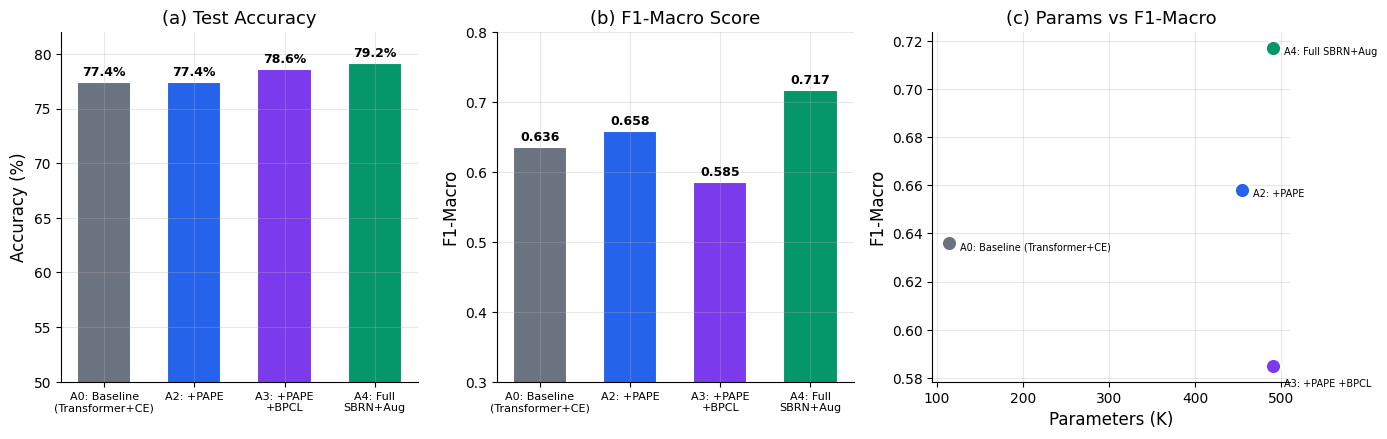

Generate this figure with matplotlib: (Note: this script raises an exception after producing the figure.)
#!/usr/bin/env python3
"""
生成论文终稿图表：SBRN消融、二分类对比、参数敏感性曲线
"""
import json
import numpy as np
import matplotlib
matplotlib.use('Agg')
import matplotlib.pyplot as plt
import matplotlib.ticker as ticker
from pathlib import Path

# 全局样式
plt.rcParams.update({
    'font.family': 'DejaVu Sans',
    'font.size': 11,
    'axes.titlesize': 13,
    'axes.labelsize': 12,
    'xtick.labelsize': 10,
    'ytick.labelsize': 10,
    'legend.fontsize': 9,
    'figure.dpi': 300,
    'savefig.dpi': 300,
    'savefig.bbox': 'tight',
    'axes.grid': True,
    'grid.alpha': 0.3,
    'axes.spines.top': False,
    'axes.spines.right': False,
})

COLORS = {
    'blue': '#2563EB',
    'red': '#DC2626',
    'green': '#059669',
    'purple': '#7C3AED',
    'orange': '#EA580C',
    'gray': '#6B7280',
    'teal': '#0D9488',
    'pink': '#DB2777',
}

output_dir = Path('/root/autodl-tmp/behaviour/thesis_figures')


# ==================== 图1: SBRN 6分类消融实验对比 ====================
def fig_sbrn_ablation():
    data = {
        'A0: Baseline\n(Transformer+CE)': {'acc': 77.4, 'f1m': 0.636, 'f1w': 0.776, 'params': 114},
        'A2: +PAPE': {'acc': 77.4, 'f1m': 0.658, 'f1w': 0.774, 'params': 455},
        'A3: +PAPE\n+BPCL': {'acc': 78.6, 'f1m': 0.585, 'f1w': 0.785, 'params': 491},
        'A4: Full\nSBRN+Aug': {'acc': 79.2, 'f1m': 0.717, 'f1w': 0.792, 'params': 491},
    }

    fig, axes = plt.subplots(1, 3, figsize=(14, 4.5))
    names = list(data.keys())
    colors = [COLORS['gray'], COLORS['blue'], COLORS['purple'], COLORS['green']]

    # (a) Accuracy
    ax = axes[0]
    accs = [d['acc'] for d in data.values()]
    bars = ax.bar(range(len(names)), accs, color=colors, width=0.6, edgecolor='white', linewidth=1.5)
    ax.set_xticks(range(len(names)))
    ax.set_xticklabels(names, fontsize=8)
    ax.set_ylabel('Accuracy (%)')
    ax.set_title('(a) Test Accuracy')
    ax.set_ylim(50, 82)
    for bar, v in zip(bars, accs):
        ax.text(bar.get_x() + bar.get_width()/2, bar.get_height() + 0.3,
                f'{v:.1f}%', ha='center', va='bottom', fontsize=9, fontweight='bold')

    # (b) F1-Macro
    ax = axes[1]
    f1s = [d['f1m'] for d in data.values()]
    bars = ax.bar(range(len(names)), f1s, color=colors, width=0.6, edgecolor='white', linewidth=1.5)
    ax.set_xticks(range(len(names)))
    ax.set_xticklabels(names, fontsize=8)
    ax.set_ylabel('F1-Macro')
    ax.set_title('(b) F1-Macro Score')
    ax.set_ylim(0.3, 0.80)
    for bar, v in zip(bars, f1s):
        ax.text(bar.get_x() + bar.get_width()/2, bar.get_height() + 0.005,
                f'{v:.3f}', ha='center', va='bottom', fontsize=9, fontweight='bold')

    # (c) 参数量 vs F1
    ax = axes[2]
    params = [d['params'] for d in data.values()]
    f1s_c = [d['f1m'] for d in data.values()]
    for i, (p, f, n) in enumerate(zip(params, f1s_c, names)):
        ax.scatter(p, f, c=colors[i], s=120, zorder=5, edgecolors='white', linewidth=1.5)
        ax.annotate(n.replace('\n', ' '), (p, f), textcoords="offset points",
                   xytext=(8, -5 if i != 2 else -15), fontsize=7)
    ax.set_xlabel('Parameters (K)')
    ax.set_ylabel('F1-Macro')
    ax.set_title('(c) Params vs F1-Macro')

    plt.tight_layout()
    for ext in ['png', 'pdf']:
        fig.savefig(output_dir / f'sbrn_fig1_ablation.{ext}')
    plt.close()
    print('  [OK] sbrn_fig1_ablation')


# ==================== 图2: Per-class F1 热力图 ====================
def fig_perclass_heatmap():
    class_names = ['Normal', 'Glancing', 'QuickTurn', 'Prolonged', 'LookDown', 'LookUp']
    configs = ['A0: Baseline', 'A2: +PAPE', 'A3: +PAPE+BPCL', 'A4: Full SBRN']

    f1_matrix = np.array([
        [0.703, 0.822, 0.200, 0.000, 0.817, 0.636],  # A0
        [0.688, 0.823, 0.519, 0.000, 0.814, 0.444],  # A2
        [0.717, 0.840, 0.375, 0.000, 0.809, 0.182],  # A3
        [0.706, 0.840, 0.480, 0.000, 0.822, 0.737],  # A4
    ])

    fig, ax = plt.subplots(figsize=(9, 4))
    im = ax.imshow(f1_matrix, cmap='RdYlGn', aspect='auto', vmin=0, vmax=1)

    ax.set_xticks(range(len(class_names)))
    ax.set_xticklabels(class_names, fontsize=10)
    ax.set_yticks(range(len(configs)))
    ax.set_yticklabels(configs, fontsize=10)

    for i in range(len(configs)):
        for j in range(len(class_names)):
            val = f1_matrix[i, j]
            color = 'white' if val < 0.4 else 'black'
            ax.text(j, i, f'{val:.3f}', ha='center', va='center',
                   fontsize=10, fontweight='bold', color=color)

    cbar = plt.colorbar(im, ax=ax, shrink=0.8)
    cbar.set_label('F1 Score', fontsize=11)
    ax.set_title('Per-Class F1 Score Across Ablation Configurations', fontsize=13, pad=10)

    plt.tight_layout()
    for ext in ['png', 'pdf']:
        fig.savefig(output_dir / f'sbrn_fig2_perclass_f1.{ext}')
    plt.close()
    print('  [OK] sbrn_fig2_perclass_f1')


# ==================== 图3: 二分类模型对比 ====================
def fig_binary_comparison():
    models = ['Rule\nBaseline', 'LSTM', 'Transformer', 'Transformer\n+UW (Ours)']
    precision = [1.000, 0.971, 0.680, 0.862]
    recall =    [0.595, 0.790, 0.969, 0.903]
    f1 =        [0.746, 0.871, 0.799, 0.882]

    fig, axes = plt.subplots(1, 2, figsize=(12, 4.5))

    # (a) Grouped bar chart
    ax = axes[0]
    x = np.arange(len(models))
    w = 0.22
    bars1 = ax.bar(x - w, precision, w, label='Precision', color=COLORS['blue'], edgecolor='white')
    bars2 = ax.bar(x, recall, w, label='Recall', color=COLORS['orange'], edgecolor='white')
    bars3 = ax.bar(x + w, f1, w, label='F1 Score', color=COLORS['green'], edgecolor='white')

    ax.set_xticks(x)
    ax.set_xticklabels(models, fontsize=9)
    ax.set_ylabel('Score')
    ax.set_ylim(0.5, 1.05)
    ax.legend(loc='lower right')
    ax.set_title('(a) Binary Classification: Model Comparison')

    for bars in [bars3]:
        for bar in bars:
            ax.text(bar.get_x() + bar.get_width()/2, bar.get_height() + 0.008,
                    f'{bar.get_height():.3f}', ha='center', va='bottom', fontsize=8, fontweight='bold')

    # (b) Precision-Recall trade-off scatter
    ax = axes[1]
    colors_list = [COLORS['gray'], COLORS['blue'], COLORS['orange'], COLORS['green']]
    markers = ['s', '^', 'D', '*']
    for i, (p, r, m, c, mk) in enumerate(zip(precision, recall, models, colors_list, markers)):
        ax.scatter(r, p, c=c, s=150 if i < 3 else 250, marker=mk, zorder=5,
                  edgecolors='black', linewidth=0.5)
        label = m.replace('\n', ' ')
        offset = (10, -5) if i != 2 else (10, 8)
        ax.annotate(f'{label}\nF1={f1[i]:.3f}', (r, p),
                   textcoords="offset points", xytext=offset, fontsize=8,
                   arrowprops=dict(arrowstyle='->', color='gray', lw=0.8))

    ax.set_xlabel('Recall')
    ax.set_ylabel('Precision')
    ax.set_title('(b) Precision-Recall Trade-off')
    ax.set_xlim(0.5, 1.05)
    ax.set_ylim(0.6, 1.05)

    # F1 iso-curves
    for f1_val in [0.7, 0.8, 0.9]:
        r_range = np.linspace(0.5, 1.0, 100)
        p_range = f1_val * r_range / (2 * r_range - f1_val)
        mask = (p_range > 0.5) & (p_range < 1.1)
        ax.plot(r_range[mask], p_range[mask], '--', color='lightgray', linewidth=0.8, alpha=0.7)
        idx = np.argmin(np.abs(p_range - 0.95))
        if mask[idx]:
            ax.text(r_range[idx], p_range[idx], f'F1={f1_val}', fontsize=7, color='gray')

    plt.tight_layout()
    for ext in ['png', 'pdf']:
        fig.savefig(output_dir / f'sbrn_fig3_binary_comparison.{ext}')
    plt.close()
    print('  [OK] sbrn_fig3_binary_comparison')


# ==================== 图4: 参数敏感性分析三合一 ====================
def fig_sensitivity():
    with open('/root/autodl-tmp/behaviour/data/ablation_output/sensitivity_results.json') as f:
        data = json.load(f)

    fig, axes = plt.subplots(1, 3, figsize=(15, 4.5))

    # (a) Smooth window
    ax = axes[0]
    sw_data = data['results']['smooth_window_sweep']
    ws = [d['smooth_window'] for d in sw_data]
    agree = [d['agreement'] * 100 for d in sw_data]
    susp = [d['suspicious_rate'] * 100 for d in sw_data]

    ax.plot(ws, agree, 'o-', color=COLORS['blue'], linewidth=2, markersize=6, label='Agreement')
    ax.plot(ws, susp, 's--', color=COLORS['orange'], linewidth=2, markersize=5, label='Suspicious Rate')
    ax.axvline(x=8, color=COLORS['red'], linestyle=':', alpha=0.6, label='Default (w=8)')
    ax.set_xlabel('Smooth Window Size')
    ax.set_ylabel('Rate (%)')
    ax.set_title('(a) Smooth Window Sensitivity')
    ax.legend(fontsize=8)
    ax.set_ylim(48, 58)

    # (b) Yaw threshold
    ax = axes[1]
    yt_data = data['results']['yaw_threshold_sweep']
    yts = [d['yaw_threshold'] for d in yt_data]
    agree = [d['agreement'] * 100 for d in yt_data]
    susp = [d['suspicious_rate'] * 100 for d in yt_data]

    ax.plot(yts, agree, 'o-', color=COLORS['blue'], linewidth=2, markersize=6, label='Agreement')
    ax.plot(yts, susp, 's--', color=COLORS['orange'], linewidth=2, markersize=5, label='Suspicious Rate')
    ax.axvline(x=40, color=COLORS['red'], linestyle=':', alpha=0.6, label='Default (40°)')
    ax.set_xlabel('Yaw Threshold (°)')
    ax.set_ylabel('Rate (%)')
    ax.set_title('(b) Yaw Threshold Sensitivity')
    ax.legend(fontsize=8)
    ax.set_ylim(46, 58)

    # (c) Vote threshold
    ax = axes[2]
    vt_data = data['results']['vote_threshold_sweep']
    vts = [d['vote_threshold'] for d in vt_data]
    agree = [d['agreement'] * 100 for d in vt_data]
    susp = [d['suspicious_rate'] * 100 for d in vt_data]

    ax.plot(vts, agree, 'o-', color=COLORS['blue'], linewidth=2, markersize=6, label='Agreement')
    ax.plot(vts, susp, 's--', color=COLORS['orange'], linewidth=2, markersize=5, label='Suspicious Rate')
    ax.axvline(x=0.15, color=COLORS['red'], linestyle=':', alpha=0.6, label='Default (0.15)')
    ax.set_xlabel('Vote Threshold')
    ax.set_ylabel('Rate (%)')
    ax.set_title('(c) Vote Threshold Sensitivity')
    ax.legend(fontsize=8)
    ax.set_ylim(48, 58)

    plt.tight_layout()
    for ext in ['png', 'pdf']:
        fig.savefig(output_dir / f'sensitivity_fig1_sweep.{ext}')
    plt.close()
    print('  [OK] sensitivity_fig1_sweep')


# ==================== 图5: 消融实验模块贡献度 ====================
def fig_ablation_contribution():
    fig, axes = plt.subplots(1, 2, figsize=(12, 4.5))

    # (a) 各模块去除后一致率下降
    ax = axes[0]
    modules = ['Pose Gate', 'Rules', 'Transformer', 'Smoothing']
    deltas = [31.0, 2.4, 0.5, -0.2]
    colors_bar = [COLORS['red'], COLORS['orange'], COLORS['blue'], COLORS['gray']]

    bars = ax.barh(range(len(modules)), deltas, color=colors_bar, height=0.5,
                   edgecolor='white', linewidth=1.5)
    ax.set_yticks(range(len(modules)))
    ax.set_yticklabels(modules, fontsize=11)
    ax.set_xlabel('Agreement Drop (pp)')
    ax.set_title('(a) Module Contribution (Agreement Drop When Removed)')
    ax.axvline(x=0, color='black', linewidth=0.8)

    for bar, v in zip(bars, deltas):
        x_pos = bar.get_width() + 0.5 if v > 0 else bar.get_width() - 2.5
        ax.text(x_pos, bar.get_y() + bar.get_height()/2,
                f'{v:+.1f}pp', va='center', fontsize=10, fontweight='bold')

    # (b) 基线 Shannon 熵对比
    ax = axes[1]
    methods = ['Threshold\nOnly', 'Rule\nOnly', 'Full\nSystem']
    entropies = [0.855, 0.857, 1.545]
    colors_e = [COLORS['gray'], COLORS['orange'], COLORS['green']]

    bars = ax.bar(range(len(methods)), entropies, color=colors_e, width=0.5,
                  edgecolor='white', linewidth=1.5)
    ax.set_xticks(range(len(methods)))
    ax.set_xticklabels(methods, fontsize=10)
    ax.set_ylabel('Shannon Entropy')
    ax.set_title('(b) Behavior Diversity (Shannon Entropy)')
    ax.set_ylim(0, 2.0)

    for bar, v in zip(bars, entropies):
        ax.text(bar.get_x() + bar.get_width()/2, bar.get_height() + 0.03,
                f'{v:.3f}', ha='center', va='bottom', fontsize=11, fontweight='bold')

    plt.tight_layout()
    for ext in ['png', 'pdf']:
        fig.savefig(output_dir / f'ablation_fig5_contribution.{ext}')
    plt.close()
    print('  [OK] ablation_fig5_contribution')


# ==================== 图6: PAPE 对 QuickTurn 的提升效果 ====================
def fig_pape_quickturn():
    fig, axes = plt.subplots(1, 2, figsize=(11, 4.5))

    # (a) QuickTurn F1 across configs
    ax = axes[0]
    configs = ['A0\nBaseline', 'A2\n+PAPE', 'A3\n+PAPE+BPCL', 'A4\nFull SBRN']
    qt_f1 = [0.200, 0.519, 0.375, 0.480]
    colors_qt = [COLORS['gray'], COLORS['blue'], COLORS['purple'], COLORS['green']]

    bars = ax.bar(range(len(configs)), qt_f1, color=colors_qt, width=0.55,
                  edgecolor='white', linewidth=1.5)
    ax.set_xticks(range(len(configs)))
    ax.set_xticklabels(configs, fontsize=9)
    ax.set_ylabel('F1 Score')
    ax.set_title('(a) QuickTurn F1 Score')
    ax.set_ylim(0, 0.65)

    for bar, v in zip(bars, qt_f1):
        ax.text(bar.get_x() + bar.get_width()/2, bar.get_height() + 0.01,
                f'{v:.3f}', ha='center', va='bottom', fontsize=10, fontweight='bold')

    # 标注提升
    ax.annotate('+160%', xy=(1, 0.519), xytext=(1.5, 0.58),
               fontsize=11, fontweight='bold', color=COLORS['red'],
               arrowprops=dict(arrowstyle='->', color=COLORS['red'], lw=1.5))

    # (b) F1-Macro improvement breakdown
    ax = axes[1]
    stages = ['Baseline\n(CE)', '+PAPE', '+PAPE\n+BPCL', '+Aug\n(Full)']
    f1m = [0.636, 0.658, 0.585, 0.717]
    colors_f = [COLORS['gray'], COLORS['blue'], COLORS['purple'], COLORS['green']]

    ax.plot(range(len(stages)), f1m, 'o-', color=COLORS['blue'], linewidth=2, markersize=8, zorder=5)
    for i, (s, v) in enumerate(zip(stages, f1m)):
        ax.scatter(i, v, c=colors_f[i], s=100, zorder=6, edgecolors='black', linewidth=0.5)
        offset_y = 0.015 if i != 2 else -0.025
        ax.text(i, v + offset_y, f'{v:.3f}', ha='center', fontsize=10, fontweight='bold')

    ax.set_xticks(range(len(stages)))
    ax.set_xticklabels(stages, fontsize=9)
    ax.set_ylabel('F1-Macro')
    ax.set_title('(b) F1-Macro Across Training Stages')
    ax.set_ylim(0.5, 0.78)

    # 标注BPCL下降
    ax.annotate('BPCL alone\nhurts F1', xy=(2, 0.585), xytext=(2.5, 0.54),
               fontsize=8, color=COLORS['red'], fontstyle='italic',
               arrowprops=dict(arrowstyle='->', color=COLORS['red'], lw=1))

    plt.tight_layout()
    for ext in ['png', 'pdf']:
        fig.savefig(output_dir / f'sbrn_fig4_pape_effect.{ext}')
    plt.close()
    print('  [OK] sbrn_fig4_pape_effect')


# ==================== 图7: 三级决策框架消融对比 ====================
def fig_cascade_ablation():
    fig, ax = plt.subplots(figsize=(8, 5))

    configs = ['Full System', 'w/o Pose Gate', 'w/o Rules', 'w/o Transformer', 'w/o Smoothing']
    agreement = [50.3, 19.3, 47.9, 49.8, 50.5]
    entropy = [1.545, 1.068, 1.418, 1.466, 1.500]
    colors_c = [COLORS['green'], COLORS['red'], COLORS['orange'], COLORS['blue'], COLORS['gray']]

    scatter = ax.scatter(agreement, entropy, c=colors_c, s=200, zorder=5,
                        edgecolors='black', linewidth=0.8)

    for i, (a, e, n) in enumerate(zip(agreement, entropy, configs)):
        offset = (10, 5) if i != 1 else (10, -12)
        ax.annotate(n, (a, e), textcoords="offset points", xytext=offset,
                   fontsize=9, fontweight='bold',
                   arrowprops=dict(arrowstyle='->', color='gray', lw=0.8))

    ax.set_xlabel('Agreement (%)', fontsize=12)
    ax.set_ylabel('Shannon Entropy', fontsize=12)
    ax.set_title('Ablation: Agreement vs Behavior Diversity', fontsize=13)

    # 标注理想区域
    ax.axhspan(1.4, 1.6, alpha=0.1, color=COLORS['green'])
    ax.axvspan(48, 52, alpha=0.1, color=COLORS['green'])
    ax.text(49, 1.57, 'Ideal\nRegion', fontsize=8, color=COLORS['green'],
            ha='center', fontstyle='italic')

    plt.tight_layout()
    for ext in ['png', 'pdf']:
        fig.savefig(output_dir / f'ablation_fig6_cascade.{ext}')
    plt.close()
    print('  [OK] ablation_fig6_cascade')


if __name__ == '__main__':
    print("Generating final thesis figures...")
    fig_sbrn_ablation()
    fig_perclass_heatmap()
    fig_binary_comparison()
    fig_sensitivity()
    fig_ablation_contribution()
    fig_pape_quickturn()
    fig_cascade_ablation()
    print("\nAll figures generated successfully!")
